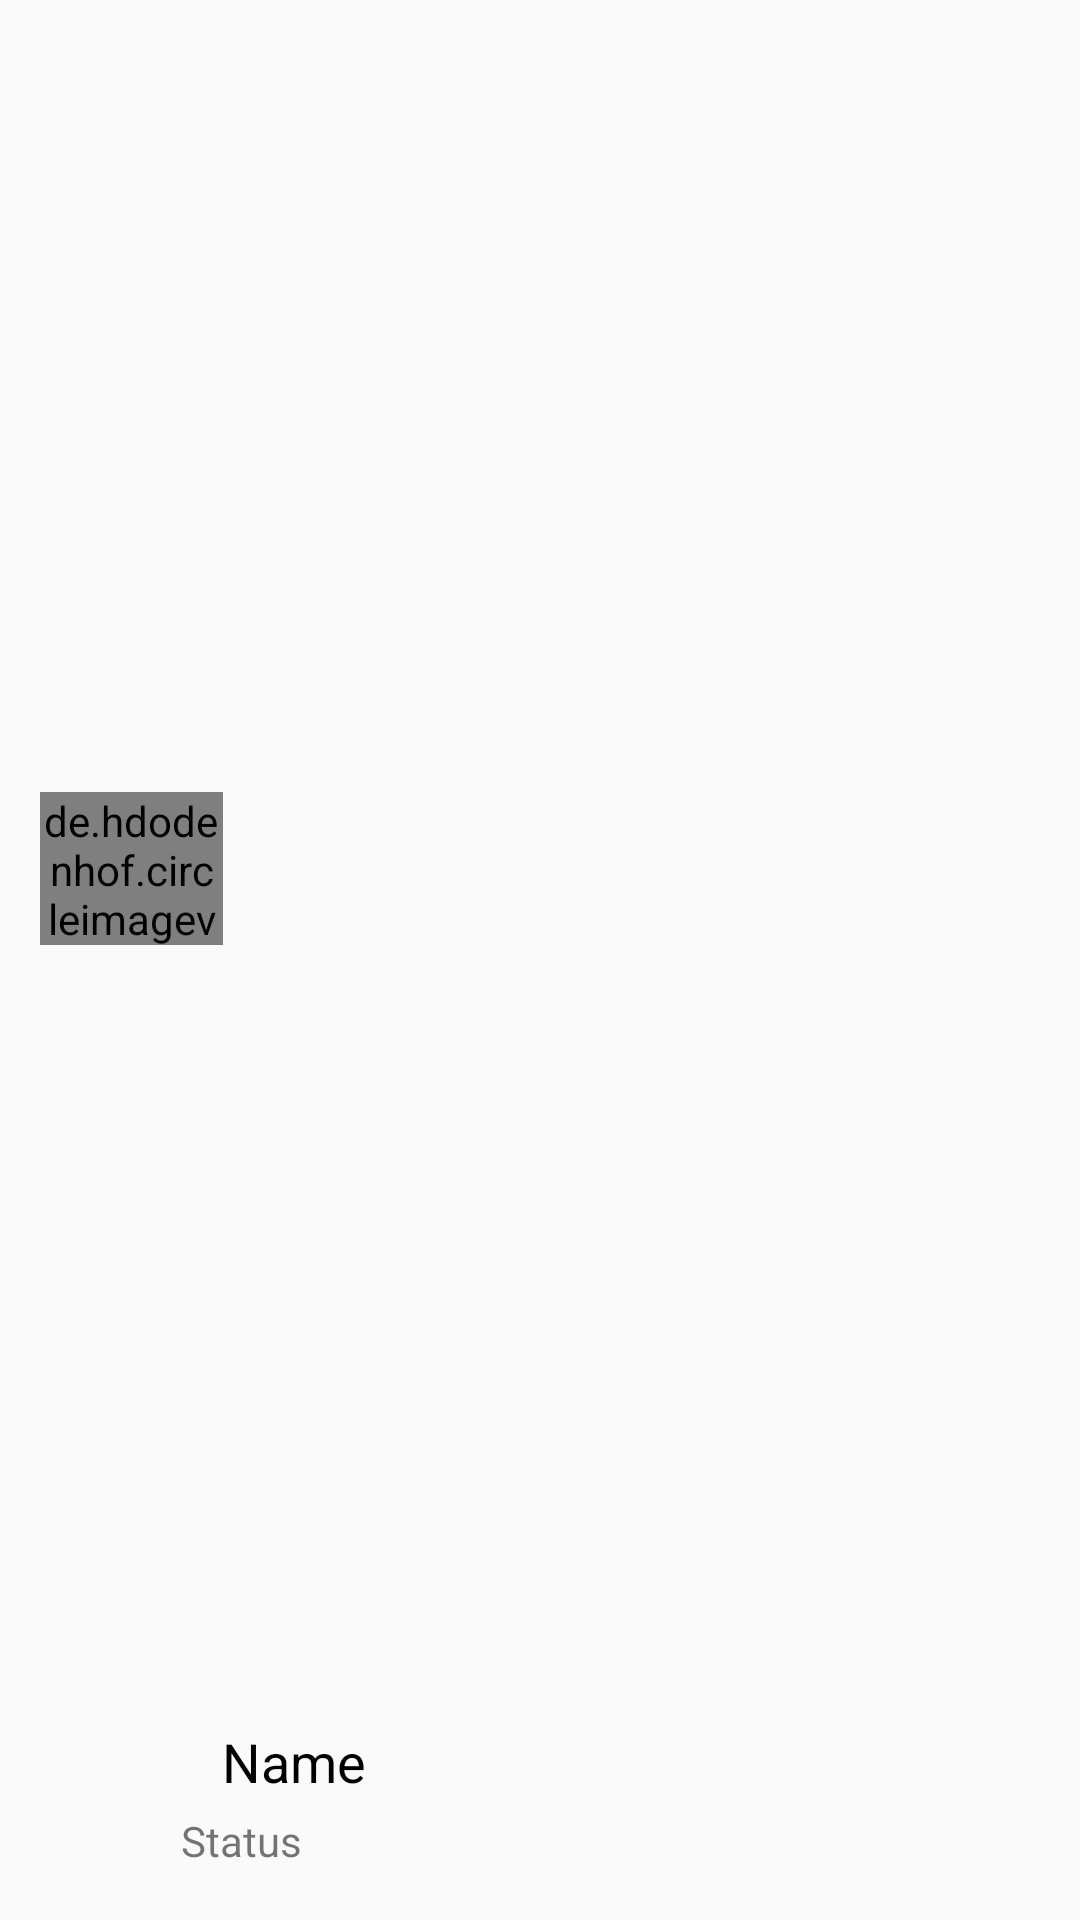

Here is an Android app screen rendered from its layout file. Give the layout XML and the strings, colors and styles it references.
<!-- AndroidManifest.xml: application theme Theme.NoteMessenger -->
<!-- res/layout/users_layout_single.xml -->
<?xml version="1.0" encoding="utf-8"?>
<androidx.constraintlayout.widget.ConstraintLayout xmlns:android="http://schemas.android.com/apk/res/android"
    xmlns:app="http://schemas.android.com/apk/res-auto"
    xmlns:tools="http://schemas.android.com/tools"
    android:layout_width="match_parent"
    android:layout_height="80dp">

    <ImageView
        android:id="@+id/online_img"
        android:layout_width="28dp"
        android:layout_height="27dp"
        android:contentDescription="@string/online"
        android:visibility="invisible"
        app:layout_constraintBottom_toBottomOf="parent"
        app:layout_constraintEnd_toEndOf="parent"
        app:layout_constraintHorizontal_bias="0.953"
        app:layout_constraintStart_toStartOf="parent"
        app:layout_constraintTop_toTopOf="parent"
        app:layout_constraintVertical_bias="0.509"
        app:srcCompat="@drawable/online" />

    <de.hdodenhof.circleimageview.CircleImageView
        android:id="@+id/user_single_image"
        android:layout_width="61dp"
        android:layout_height="51dp"
        android:src="@drawable/default_avatar"
        app:layout_constraintBottom_toBottomOf="parent"
        app:layout_constraintEnd_toEndOf="parent"
        app:layout_constraintHorizontal_bias="0.045"
        app:layout_constraintStart_toStartOf="parent"
        app:layout_constraintTop_toTopOf="parent"
        app:layout_constraintVertical_bias="0.448"
        tools:ignore="MissingConstraints" />

    <TextView
        android:id="@+id/user_single_name"
        android:layout_width="155dp"
        android:layout_height="25dp"
        android:layout_marginBottom="40dp"
        android:text="@string/name"
        android:textColor="@android:color/black"
        android:textSize="18sp"
        app:layout_constraintBottom_toBottomOf="parent"
        app:layout_constraintEnd_toEndOf="parent"
        app:layout_constraintHorizontal_bias="0.361"
        app:layout_constraintStart_toStartOf="parent"
        tools:ignore="MissingConstraints" />

    <TextView
        android:id="@+id/user_single_status"
        android:layout_width="290dp"
        android:layout_height="0dp"
        android:layout_marginStart="24dp"
        android:layout_marginTop="4dp"
        android:text="@string/status"
        app:layout_constraintEnd_toEndOf="parent"
        app:layout_constraintHorizontal_bias="0.793"
        app:layout_constraintStart_toStartOf="parent"
        app:layout_constraintTop_toBottomOf="@+id/user_single_name"
        tools:ignore="MissingConstraints" />

</androidx.constraintlayout.widget.ConstraintLayout>
<!-- resources referenced by this layout -->
<resources>
  <string name="name">Name</string>
  <string name="online">online</string>
  <string name="status">Status</string>
  <style name="Theme.NoteMessenger" parent="Theme.AppCompat.Light.NoActionBar">
          
          <item name="colorPrimary">@color/colorPrimary</item>
          <item name="colorPrimaryVariant">@color/colorPrimaryDark</item>
          <item name="colorOnPrimary">@color/colorAccent</item>
      </style>
  <!-- not gathered from this repository: default colours our renderer supplied (Android Studio template values) -->
  <color name="colorPrimary">#FF6200EE</color>
  <color name="colorPrimaryDark">#FF3700B3</color>
  <color name="colorAccent">#FF03DAC5</color>
</resources>
